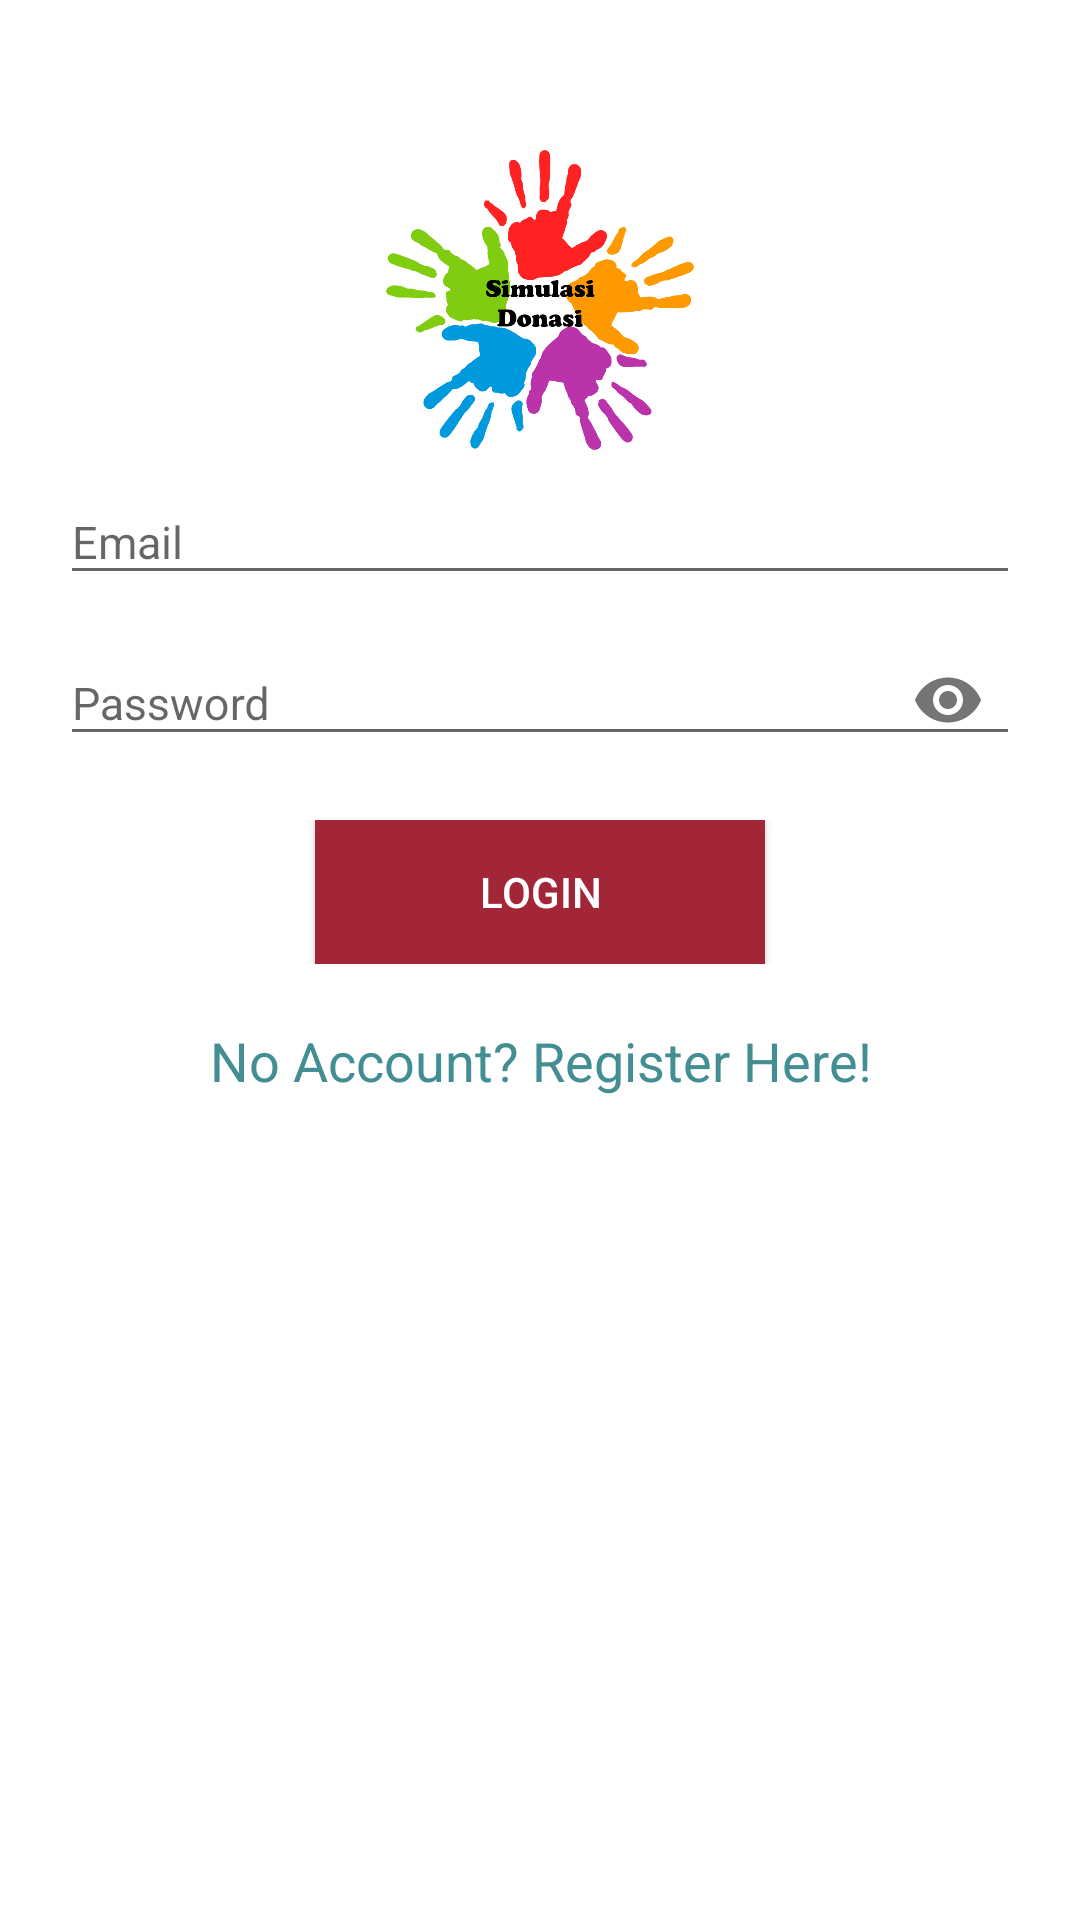

The Android layout XML behind this screen, and the referenced resources:
<!-- AndroidManifest.xml: application theme AppTheme -->
<!-- res/layout/fragment_login.xml -->
<?xml version="1.0" encoding="utf-8"?>
<LinearLayout xmlns:android="http://schemas.android.com/apk/res/android"
    android:layout_width="match_parent"
    android:layout_height="match_parent"
    android:paddingLeft="20dp"
    android:paddingRight="20dp"
    android:paddingTop="50dp"
    xmlns:tools="http://schemas.android.com/tools"
    xmlns:app="http://schemas.android.com/apk/res-auto"
    android:orientation="vertical"
    android:background="#FFFFFF"
    tools:context=".view.fragment.auth.LoginFragment">

    <ScrollView
    android:layout_width="match_parent"
    android:layout_height="wrap_content">
        <LinearLayout
            android:layout_width="match_parent"
            android:layout_height="wrap_content"
            android:orientation="vertical">
            <ImageView
                android:id="@+id/imageView"
                android:layout_width="match_parent"
                android:layout_height="100dp"
                android:layout_alignParentTop="true"
                android:layout_centerHorizontal="true"
                android:src="@drawable/logo_black" />

            <android.support.design.widget.TextInputLayout
                android:id="@+id/login.email.container"
                android:layout_width="match_parent"
                android:layout_height="wrap_content">

                <EditText
                    android:id="@+id/login.email"
                    android:layout_width="match_parent"
                    android:layout_height="wrap_content"
                    android:inputType="textEmailAddress"
                    android:hint="Email"
                    android:textSize="15dp"
                    android:ems="10"
                    />
            </android.support.design.widget.TextInputLayout>

            <android.support.design.widget.TextInputLayout
                android:id="@+id/login.password.container"
                android:layout_width="match_parent"
                android:layout_height="wrap_content"
                android:paddingBottom="16dp"
                app:passwordToggleEnabled="true">

                <EditText
                    android:id="@+id/login.password"
                    android:layout_width="match_parent"
                    android:layout_height="wrap_content"
                    android:inputType="textPassword"
                    android:hint="Password"
                    android:textSize="15dp"
                    android:ems="10"
                    />
            </android.support.design.widget.TextInputLayout>
            <LinearLayout
                android:layout_width="match_parent"
                android:layout_height="wrap_content"
                android:gravity="center">
                <Button
                    android:id="@+id/login.login"
                    android:layout_width="150dp"
                    android:layout_height="wrap_content"
                    android:textAlignment="center"
                    android:background="@color/colorButton"
                    android:textColor="@color/white"
                    android:text="LOGIN"/>
            </LinearLayout>


            <TextView
                android:id="@+id/login.register"
                android:layout_width="match_parent"
                android:layout_height="wrap_content"
                android:textAppearance="?android:attr/textAppearanceSmall"
                android:text="No Account? Register Here!"
                android:textColor="@color/colorPrimaryLight"
                android:textAlignment="center"
                android:textSize="18dp"
                android:layout_marginTop="20dp"
                android:layout_marginBottom="24dp"/>
        </LinearLayout>
    </ScrollView>
</LinearLayout>
<!-- resources referenced by this layout -->
<resources>
  <color name="colorButton">#a32638</color>
  <color name="colorPrimaryLight">#428e92</color>
  <color name="white">#FFF</color>
  <!-- drawable logo_black: png bitmap (drawable, 80252 bytes) -->
  <style name="AppTheme" parent="Theme.AppCompat.Light.DarkActionBar">
          
          <item name="colorPrimary">@color/colorPrimary</item>
          <item name="colorPrimaryDark">@color/colorPrimaryDark</item>
          <item name="colorAccent">@color/colorAccent</item>
      </style>
  <color name="colorPrimary">#006064</color>
  <color name="colorPrimaryDark">#00363a</color>
  <color name="colorAccent">#006064</color>
</resources>
